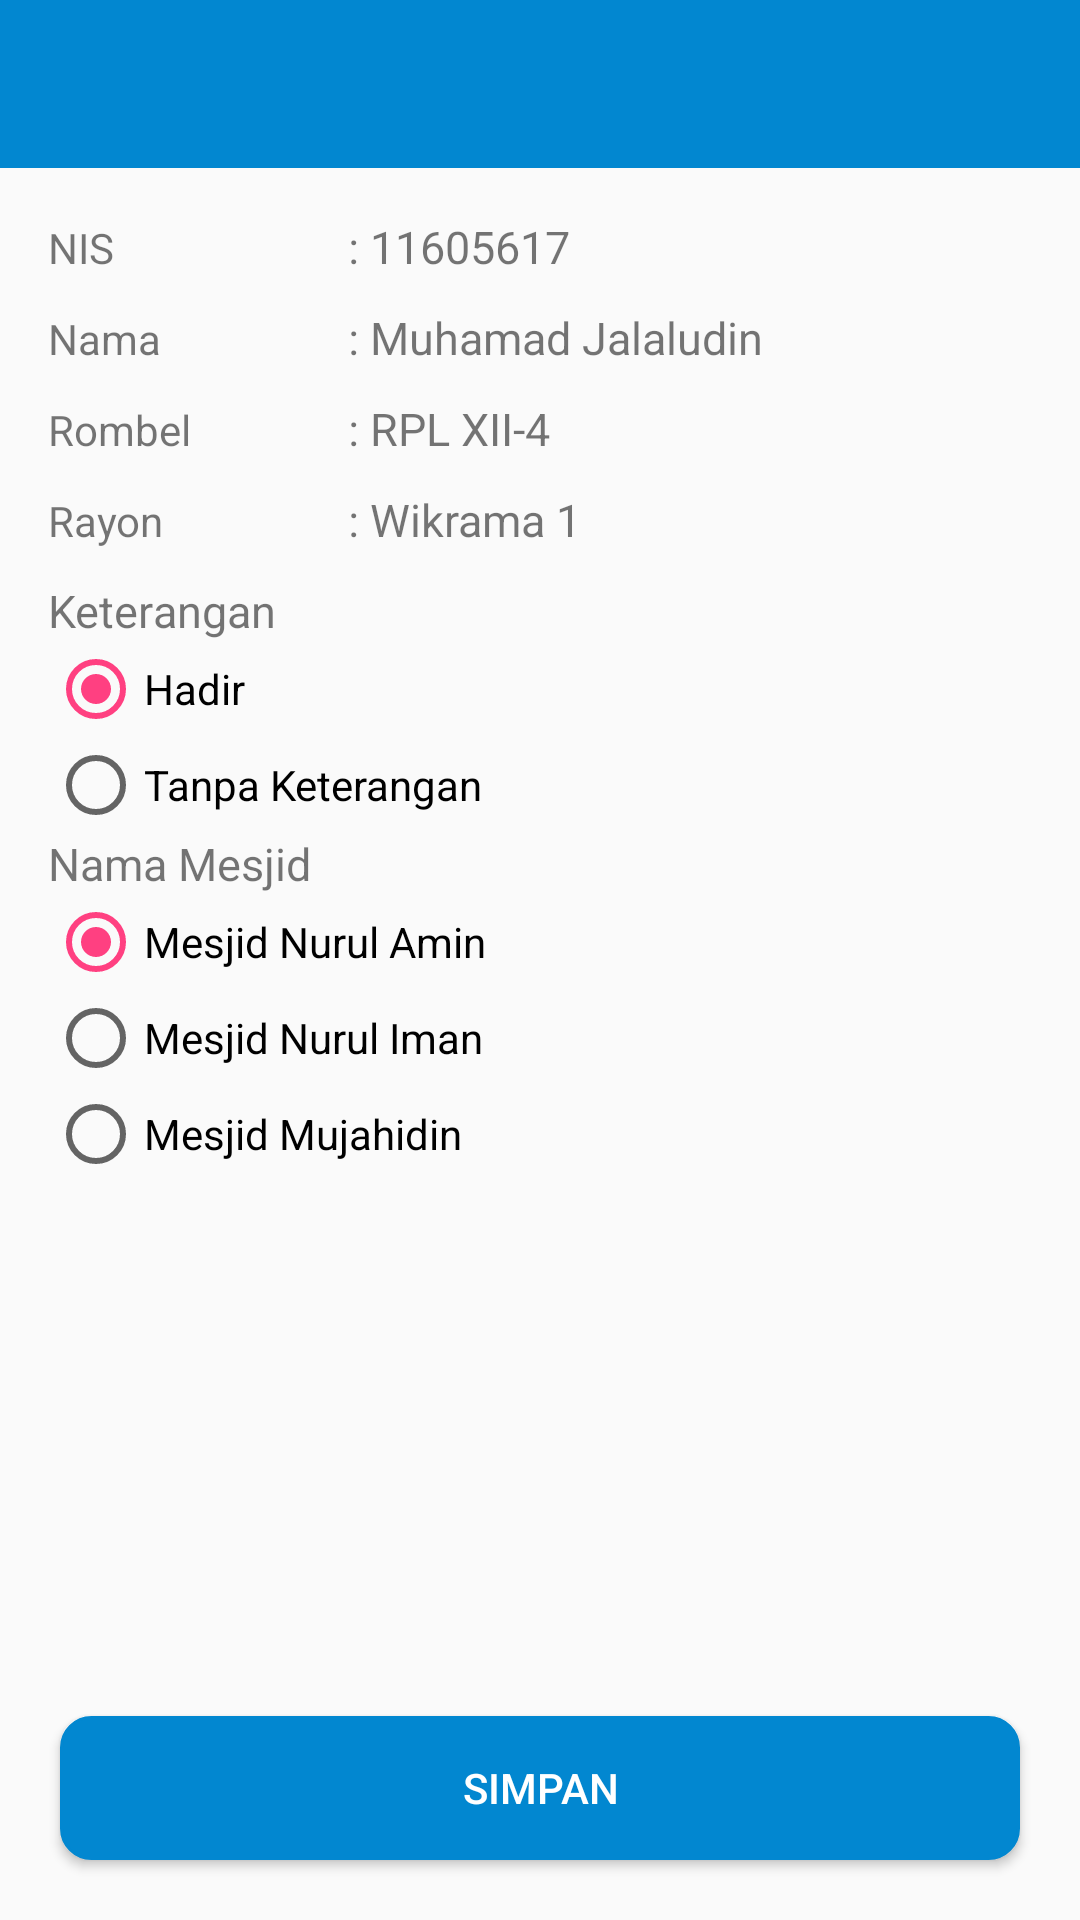

Android layout source for this screen:
<!-- AndroidManifest.xml: application theme AppTheme -->
<!-- res/layout/activity_detail_siswa.xml -->
<?xml version="1.0" encoding="utf-8"?>
<RelativeLayout xmlns:android="http://schemas.android.com/apk/res/android"
    xmlns:app="http://schemas.android.com/apk/res-auto"
    xmlns:tools="http://schemas.android.com/tools"
    android:layout_width="match_parent"
    android:layout_height="match_parent"
    tools:context="co.nguliktime.japps.DetailAbsen">

    <android.support.design.widget.AppBarLayout
        android:id="@+id/appBar"
        android:layout_width="match_parent"
        android:layout_height="wrap_content">

        <android.support.v7.widget.Toolbar
            android:id="@+id/toolbar"
            android:layout_width="match_parent"
            android:layout_height="?attr/actionBarSize"
            android:background="@color/colorPrimaryDark"
            app:theme="@style/ThemeOverlay.AppCompat.Dark.ActionBar"
            app:popupTheme="@style/ThemeOverlay.AppCompat.Light"/>

    </android.support.design.widget.AppBarLayout>

    <TableLayout
        android:layout_below="@id/appBar"
        android:id="@+id/tlayout"
        android:layout_width="match_parent"
        android:layout_height="match_parent"
        android:padding="@dimen/dimen_16dp">

        <TableRow>
            <TextView
                android:layout_width="100dp"
                android:layout_height="wrap_content"
                android:text="NIS"/>

            <TextView
                android:layout_width="match_parent"
                android:layout_height="wrap_content"
                android:text=": 11605617"
                android:textSize="15dp"
                android:paddingBottom="10dp"
                android:id="@+id/tvNis"
                />
        </TableRow>

        <TableRow>
            <TextView
                android:layout_width="100dp"
                android:layout_height="wrap_content"
                android:text="Nama"/>

            <TextView
                android:layout_width="match_parent"
                android:layout_height="wrap_content"
                android:text=": Muhamad Jalaludin"
                android:textSize="15dp"
                android:paddingBottom="10dp"
                android:id="@+id/tvNama"
                />
        </TableRow>

        <TableRow>
            <TextView
                android:layout_width="100dp"
                android:layout_height="wrap_content"
                android:text="Rombel"/>

            <TextView
                android:layout_width="match_parent"
                android:layout_height="wrap_content"
                android:text=": RPL XII-4"
                android:textSize="15dp"
                android:paddingBottom="10dp"
                android:id="@+id/tvRombel"
                />
        </TableRow>

        <TableRow>
            <TextView
                android:layout_width="100dp"
                android:layout_height="wrap_content"
                android:text="Rayon"/>

            <TextView
                android:layout_width="match_parent"
                android:layout_height="wrap_content"
                android:text=": Wikrama 1"
                android:textSize="15dp"
                android:paddingBottom="10dp"
                android:id="@+id/tvRayon"
                />
        </TableRow>

            <TextView
                android:layout_width="wrap_content"
                android:layout_height="wrap_content"
                android:text="Keterangan"
                android:textSize="15dp"/>

            <LinearLayout
                android:layout_width="wrap_content"
                android:layout_height="wrap_content"
                android:orientation="horizontal">
                <RadioGroup
                    android:layout_below="@id/tvRayon"
                    android:layout_width="match_parent"
                    android:layout_height="wrap_content"
                    android:id="@+id/rgAbsen">
                    <RadioButton
                        android:layout_width="match_parent"
                        android:layout_height="wrap_content"
                        android:text="Hadir"
                        android:id="@+id/rbHadir"
                        android:checked="true"/>

                    <RadioButton
                        android:layout_width="match_parent"
                        android:layout_height="wrap_content"
                        android:text="Tanpa Keterangan"
                        android:id="@+id/rbTidakHadir"/>
                </RadioGroup>
            </LinearLayout>

        <TextView
            android:layout_width="wrap_content"
            android:layout_height="wrap_content"
            android:text="Nama Mesjid"
            android:textSize="15dp"/>

        <LinearLayout
            android:layout_width="wrap_content"
            android:layout_height="wrap_content"
            android:orientation="horizontal">
            <RadioGroup
                android:layout_below="@id/tvRayon"
                android:layout_width="match_parent"
                android:layout_height="wrap_content"
                android:id="@+id/rgMesjid">

                <RadioButton
                    android:layout_width="match_parent"
                    android:layout_height="wrap_content"
                    android:text="Mesjid Nurul Amin"
                    android:hint="M001"
                    android:id="@+id/rbMesjid1"
                    android:checked="true"/>

                <RadioButton
                    android:layout_width="match_parent"
                    android:layout_height="wrap_content"
                    android:text="Mesjid Nurul Iman"
                    android:hint="M002"
                    android:id="@+id/rbMesjid2" />

                <RadioButton
                    android:layout_width="match_parent"
                    android:layout_height="wrap_content"
                    android:text="Mesjid Mujahidin"
                    android:hint="M003"
                    android:id="@+id/rbMesjid3" />

            </RadioGroup>
        </LinearLayout>

    </TableLayout>

    <LinearLayout
        android:layout_width="match_parent"
        android:layout_height="wrap_content"
        android:layout_alignParentBottom="true">

        <Button
            android:id="@+id/btnSimpan"
            android:layout_width="match_parent"
            android:layout_height="wrap_content"
            android:layout_margin="20dp"
            android:text="Simpan"
            android:textColor="@color/colorWhite"
            android:background="@drawable/btn_radius"/>

    </LinearLayout>
</RelativeLayout>
<!-- resources referenced by this layout -->
<resources>
  <color name="colorPrimaryDark">#0287D0</color>
  <color name="colorWhite">#ffffff</color>
  <dimen name="dimen_16dp">16dp</dimen>
  <!-- drawable btn_radius (drawable) -->
  <?xml version="1.0" encoding="utf-8"?>
  <shape xmlns:android="http://schemas.android.com/apk/res/android">
  
      <stroke
          android:width="1dp"
          android:color="@color/colorBlue"/>
  
      <corners
          android:radius="10dp"/>
      <solid
          android:color="@color/colorBlue"/>
  </shape>
  <style name="AppTheme" parent="Theme.AppCompat.Light.NoActionBar">
          
          <item name="colorPrimary">@color/colorPrimary</item>
          <item name="colorPrimaryDark">@color/colorPrimaryDark</item>
          <item name="colorAccent">@color/colorAccent</item>
      </style>
  <color name="colorBlue">#0287D0</color>
  <color name="colorPrimary">#3F51B5</color>
  <color name="colorAccent">#FF4081</color>
</resources>
